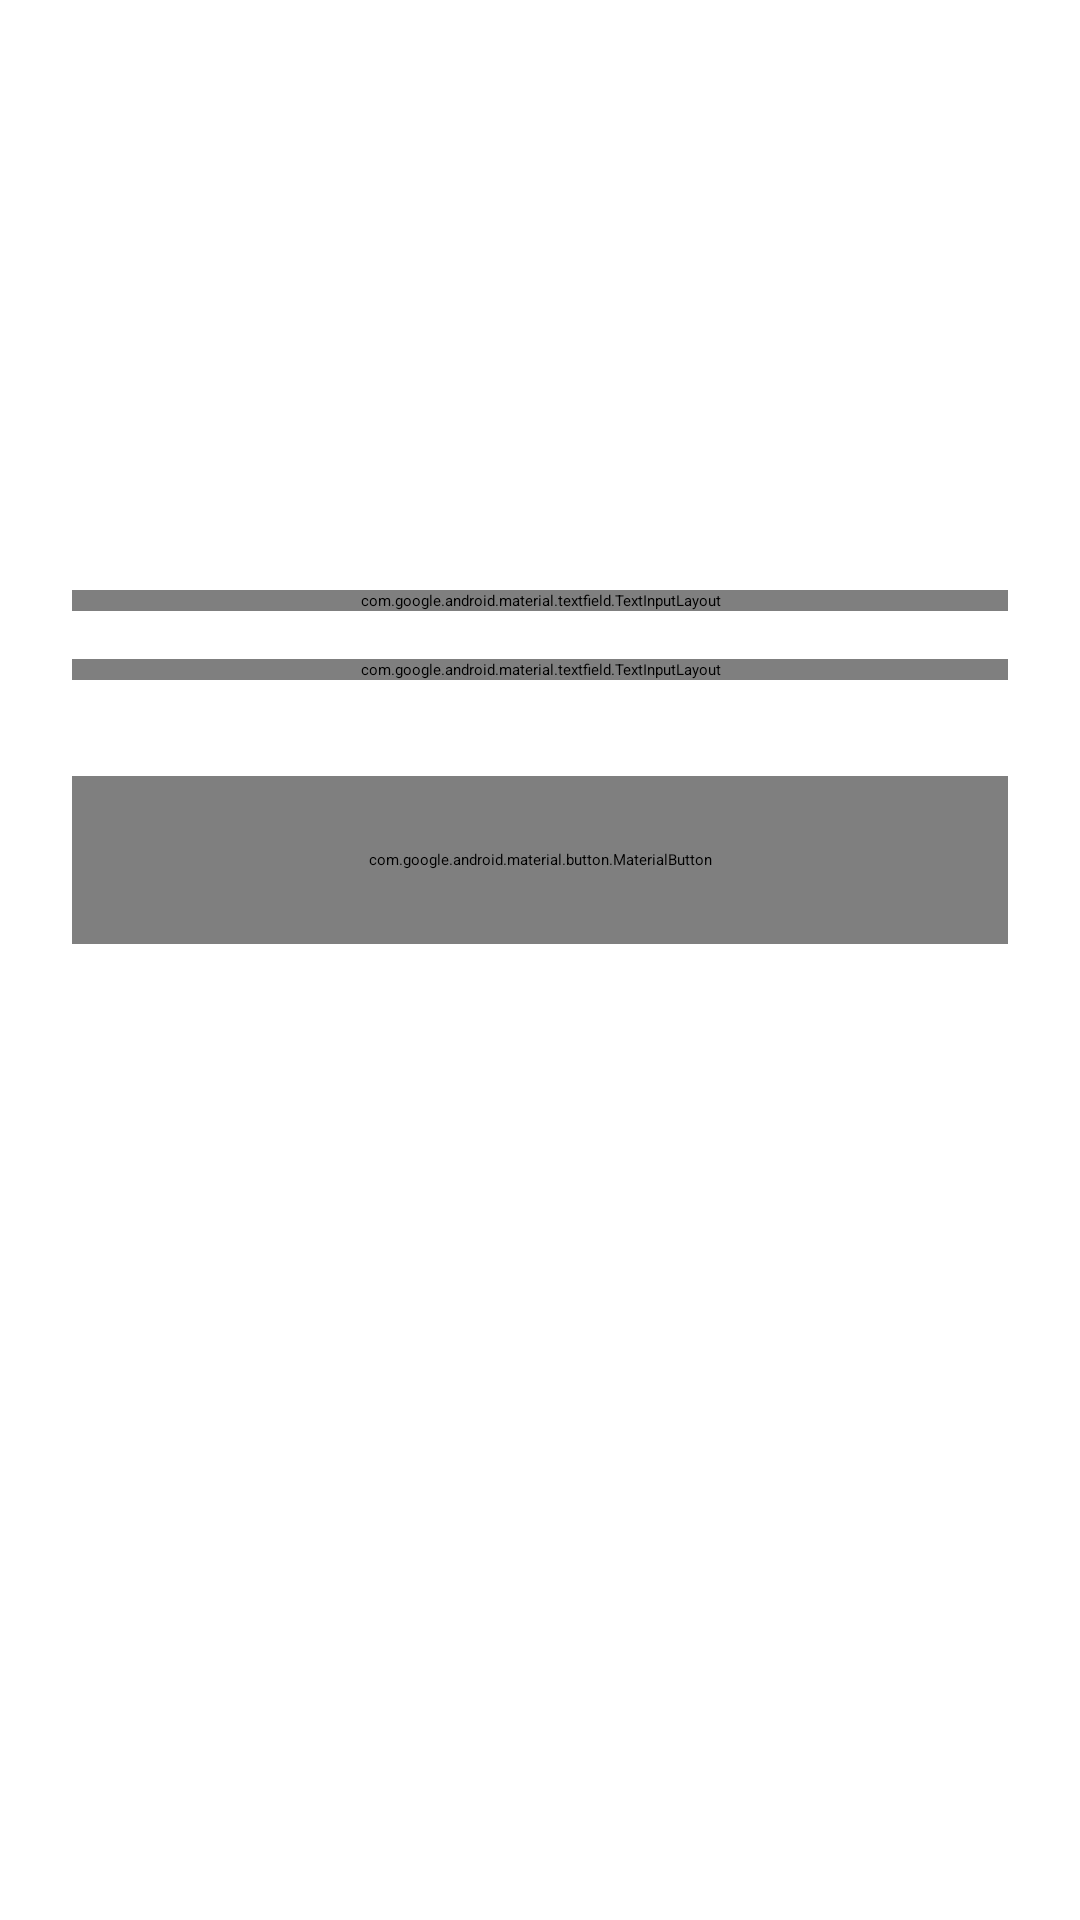

Produce the Android XML layout that renders to this screen, including the resource entries it uses.
<!-- AndroidManifest.xml: application theme Theme.AUVan -->
<!-- res/layout/fragment_login.xml -->
<?xml version="1.0" encoding="utf-8"?>
<androidx.constraintlayout.widget.ConstraintLayout xmlns:android="http://schemas.android.com/apk/res/android"
    xmlns:app="http://schemas.android.com/apk/res-auto"
    xmlns:tools="http://schemas.android.com/tools"
    android:layout_width="match_parent"
    android:layout_height="match_parent"
    android:background="?android:attr/windowBackground"
    android:padding="24dp">

    <TextView
        android:id="@+id/tvLoginTitle"
        android:layout_width="wrap_content"
        android:layout_height="wrap_content"
        android:text="Welcome Back"
        android:textSize="32sp"
        android:textStyle="bold"
        android:textColor="?android:attr/textColorPrimary"
        app:layout_constraintTop_toTopOf="parent"
        app:layout_constraintStart_toStartOf="parent"
        android:layout_marginTop="60dp"/>

    <TextView
        android:id="@+id/tvLoginSubtitle"
        android:layout_width="wrap_content"
        android:layout_height="wrap_content"
        android:text="Sign in to continue"
        android:textSize="16sp"
        android:textColor="?android:attr/textColorSecondary"
        app:layout_constraintTop_toBottomOf="@id/tvLoginTitle"
        app:layout_constraintStart_toStartOf="parent"
        android:layout_marginTop="8dp"/>

    <com.google.android.material.textfield.TextInputLayout
        android:id="@+id/tilEmail"
        android:layout_width="match_parent"
        android:layout_height="wrap_content"
        android:hint="Email"
        app:layout_constraintTop_toBottomOf="@id/tvLoginSubtitle"
        android:layout_marginTop="40dp">

        <com.google.android.material.textfield.TextInputEditText
            android:id="@+id/etEmail"
            android:layout_width="match_parent"
            android:layout_height="wrap_content"
            android:inputType="textEmailAddress"/>
    </com.google.android.material.textfield.TextInputLayout>

    <com.google.android.material.textfield.TextInputLayout
        android:id="@+id/tilPassword"
        android:layout_width="match_parent"
        android:layout_height="wrap_content"
        android:hint="Password"
        app:passwordToggleEnabled="true"
        app:layout_constraintTop_toBottomOf="@id/tilEmail"
        android:layout_marginTop="16dp">

        <com.google.android.material.textfield.TextInputEditText
            android:id="@+id/etPassword"
            android:layout_width="match_parent"
            android:layout_height="wrap_content"
            android:inputType="textPassword"/>
    </com.google.android.material.textfield.TextInputLayout>

    <com.google.android.material.button.MaterialButton
        android:id="@+id/btnLogin"
        android:layout_width="match_parent"
        android:layout_height="56dp"
        android:text="Log In"
        app:layout_constraintTop_toBottomOf="@id/tilPassword"
        android:layout_marginTop="32dp"/>

    <TextView
        android:id="@+id/tvSignUp"
        android:layout_width="wrap_content"
        android:layout_height="wrap_content"
        android:text="Don't have an account? Sign Up"
        android:textColor="?attr/colorPrimary"
        app:layout_constraintTop_toBottomOf="@id/btnLogin"
        app:layout_constraintStart_toStartOf="parent"
        app:layout_constraintEnd_toEndOf="parent"
        android:layout_marginTop="24dp"/>

    <ProgressBar
        android:id="@+id/progressBar"
        android:layout_width="wrap_content"
        android:layout_height="wrap_content"
        android:visibility="gone"
        app:layout_constraintTop_toTopOf="parent"
        app:layout_constraintBottom_toBottomOf="parent"
        app:layout_constraintStart_toStartOf="parent"
        app:layout_constraintEnd_toEndOf="parent"/>

</androidx.constraintlayout.widget.ConstraintLayout>
<!-- resources referenced by this layout -->
<resources>
  <style name="Theme.AUVan" parent="Theme.MaterialComponents.DayNight.NoActionBar">
          
          <item name="colorPrimary">@color/primary</item>
          <item name="colorPrimaryVariant">@color/primary_variant</item>
          <item name="colorOnPrimary">@color/on_primary</item>
          
          <item name="colorSecondary">@color/secondary</item>
          <item name="colorSecondaryVariant">@color/secondary_variant</item>
          <item name="colorOnSecondary">@color/on_secondary</item>
          
          <item name="android:statusBarColor">?attr/colorPrimaryVariant</item>
          
          <item name="android:windowBackground">@color/background</item>
      </style>
  <color name="primary">#3F51B5</color>
  <color name="primary_variant">#303F9F</color>
  <color name="on_primary">#FFFFFF</color>
  <color name="secondary">#FFC107</color>
  <color name="secondary_variant">#FFA000</color>
  <color name="on_secondary">#000000</color>
  <color name="background">#F5F5F5</color>
</resources>
